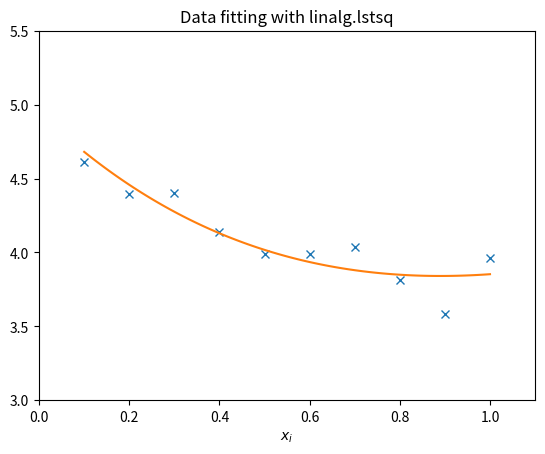

The matplotlib source for this figure:
import numpy as np
import scipy.linalg as lf
import matplotlib.pyplot as plt

c1,c2= 5.0,2.0
i = np.r_[1:11]
xi = 0.1*i
yi = c1*np.exp(-xi)+c2*xi
zi = yi + 0.05*max(yi)*np.random.randn(len(yi))

A = np.c_[np.exp(-xi)[:,np.newaxis],xi[:,np.newaxis]]
c,resid,rank,sigma = lf.lstsq(A,zi)

xi2 = np.r_[0.1:1.0:100j]
yi2 = c[0]*np.exp(-xi2) + c[1]*xi2

plt.plot(xi,zi,'x',xi2,yi2)
plt.axis([0,1.1,3.0,5.5])
plt.xlabel('$x_i$')
plt.title('Data fitting with linalg.lstsq')
plt.show()
